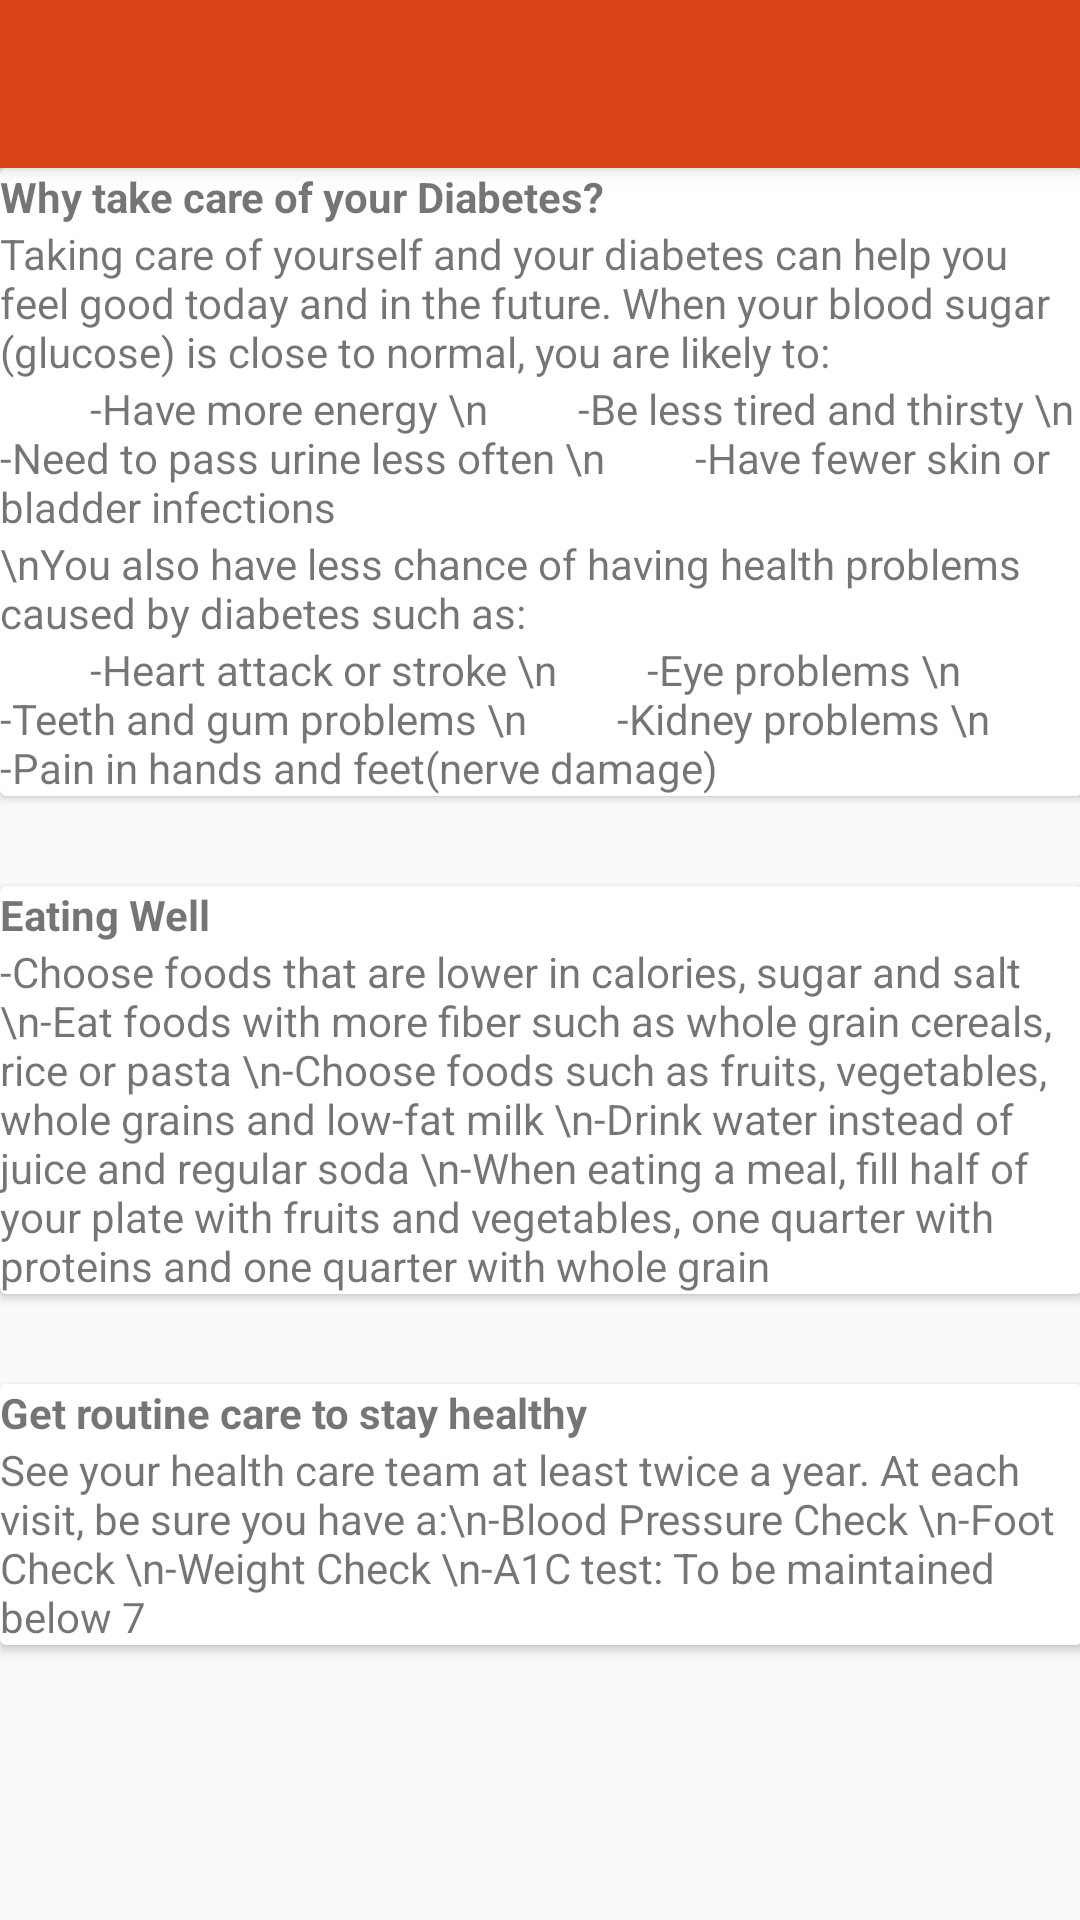

Reconstruct the res/layout file that produces this screen, plus the resources it refers to.
<!-- AndroidManifest.xml: application theme AppTheme -->
<!-- res/layout/activity_diabetes_info.xml -->
<?xml version="1.0" encoding="utf-8"?>
<android.support.design.widget.CoordinatorLayout xmlns:android="http://schemas.android.com/apk/res/android"
    xmlns:app="http://schemas.android.com/apk/res-auto"
    xmlns:tools="http://schemas.android.com/tools"
    android:layout_width="match_parent"
    android:layout_height="match_parent"
    android:fitsSystemWindows="true"
    tools:context="com.tmend.firebaseauth.DiabetesInfo">

    <android.support.design.widget.AppBarLayout
        android:layout_width="match_parent"
        android:layout_height="wrap_content"
        android:theme="@style/AppTheme.AppBarOverlay">

        <android.support.v7.widget.Toolbar
            android:id="@+id/toolbar"
            android:layout_width="match_parent"
            android:layout_height="?attr/actionBarSize"
            android:background="?attr/colorPrimary"
            app:popupTheme="@style/AppTheme.PopupOverlay" />

    </android.support.design.widget.AppBarLayout>



    <include layout="@layout/content_diabetes_info" />


</android.support.design.widget.CoordinatorLayout>
<!-- res/layout/content_diabetes_info.xml (included above) -->
<?xml version="1.0" encoding="utf-8"?>
<ScrollView xmlns:android="http://schemas.android.com/apk/res/android"
    xmlns:app="http://schemas.android.com/apk/res-auto"
    xmlns:tools="http://schemas.android.com/tools"
    android:id="@+id/content_diabetes_info"
    android:layout_width="match_parent"
    android:layout_height="match_parent"
    android:paddingBottom="@dimen/activity_vertical_margin"
    android:paddingLeft="@dimen/activity_horizontal_margin"
    android:paddingRight="@dimen/activity_horizontal_margin"
    android:paddingTop="@dimen/activity_vertical_margin"
    app:layout_behavior="@string/appbar_scrolling_view_behavior"
    tools:context="com.tmend.firebaseauth.DiabetesInfo"
    tools:showIn="@layout/activity_diabetes_info">
    <RelativeLayout
        android:layout_width="match_parent"
        android:layout_height="wrap_content">


    <android.support.v7.widget.CardView
        android:layout_width="match_parent"
        android:layout_height="wrap_content"
        android:id="@+id/card_1"
        android:layout_marginBottom="30sp">
        <LinearLayout
            android:layout_width="match_parent"
            android:layout_height="wrap_content"
            android:orientation="vertical">
        <TextView
            android:layout_width="match_parent"
            android:layout_height="wrap_content"
            android:text="Why take care of your Diabetes?"
            android:textStyle="bold"/>
        <TextView
            android:layout_width="match_parent"
            android:layout_height="wrap_content"
            android:gravity="start"
            android:text="Taking care of yourself and your diabetes can help you feel good today and in the future. When your blood sugar (glucose) is close to normal, you are likely to:" />
            <TextView
                android:layout_width="match_parent"
                android:layout_height="wrap_content"
                android:text="         -Have more energy \n         -Be less tired and thirsty \n         -Need to pass urine less often \n         -Have fewer skin or bladder infections" />
            <TextView
                android:layout_width="match_parent"
                android:layout_height="wrap_content"
                android:text="\nYou also have less chance of having health problems caused by diabetes such as:"/>
            <TextView
                android:layout_width="match_parent"
                android:layout_height="wrap_content"
                android:text="         -Heart attack or stroke \n         -Eye problems \n         -Teeth and gum problems \n         -Kidney problems \n         -Pain in hands and feet(nerve damage)" />
        </LinearLayout>
    </android.support.v7.widget.CardView>

    <android.support.v7.widget.CardView
        android:layout_width="match_parent"
        android:layout_height="wrap_content"
        android:id="@+id/card_2"
        android:layout_below="@id/card_1"
        android:layout_marginBottom="30sp">
        <LinearLayout
            android:layout_width="match_parent"
            android:layout_height="wrap_content"
            android:orientation="vertical">
            <TextView
                android:layout_width="match_parent"
                android:layout_height="wrap_content"
                android:text="Eating Well"
                android:textStyle="bold"/>
            <TextView
                android:layout_width="match_parent"
                android:layout_height="wrap_content"
                android:text="-Choose foods that are lower in calories, sugar and salt \n-Eat foods with more fiber such as whole grain cereals, rice or pasta \n-Choose foods such as fruits, vegetables, whole grains and low-fat milk \n-Drink water instead of juice and regular soda \n-When eating a meal, fill half of your plate with fruits and vegetables, one quarter with proteins and one quarter with whole grain" />

        </LinearLayout>
    </android.support.v7.widget.CardView>

        <android.support.v7.widget.CardView
            android:layout_width="match_parent"
            android:layout_height="wrap_content"
            android:id="@+id/card_3"
            android:layout_below="@id/card_2"
            android:layout_marginBottom="30sp">
            <LinearLayout
                android:layout_width="match_parent"
                android:layout_height="wrap_content"
                android:orientation="vertical">
                <TextView
                    android:layout_width="match_parent"
                    android:layout_height="wrap_content"
                    android:text="Get routine care to stay healthy"
                    android:textStyle="bold"/>
                <TextView
                    android:layout_width="match_parent"
                    android:layout_height="wrap_content"
                    android:text="See your health care team at least twice a year. At each visit, be sure you have a:\n-Blood Pressure Check \n-Foot Check \n-Weight Check \n-A1C test: To be maintained below 7" />

            </LinearLayout>
        </android.support.v7.widget.CardView>
    </RelativeLayout>
</ScrollView>
<!-- resources referenced by this layout -->
<resources>
  <style name="AppTheme.AppBarOverlay" parent="ThemeOverlay.AppCompat.Dark.ActionBar" />
  <style name="AppTheme.PopupOverlay" parent="ThemeOverlay.AppCompat.Light" />
  <style name="AppTheme" parent="Theme.AppCompat.Light.DarkActionBar">
          
          <item name="colorPrimary">@color/colorPrimary</item>
          <item name="colorPrimaryDark">@color/colorPrimaryDark</item>
          <item name="colorAccent">@color/colorAccent</item>
      </style>
  <color name="colorPrimary">#D84315</color>
  <color name="colorPrimaryDark">#212121</color>
  <color name="colorAccent">#FF4081</color>
</resources>
